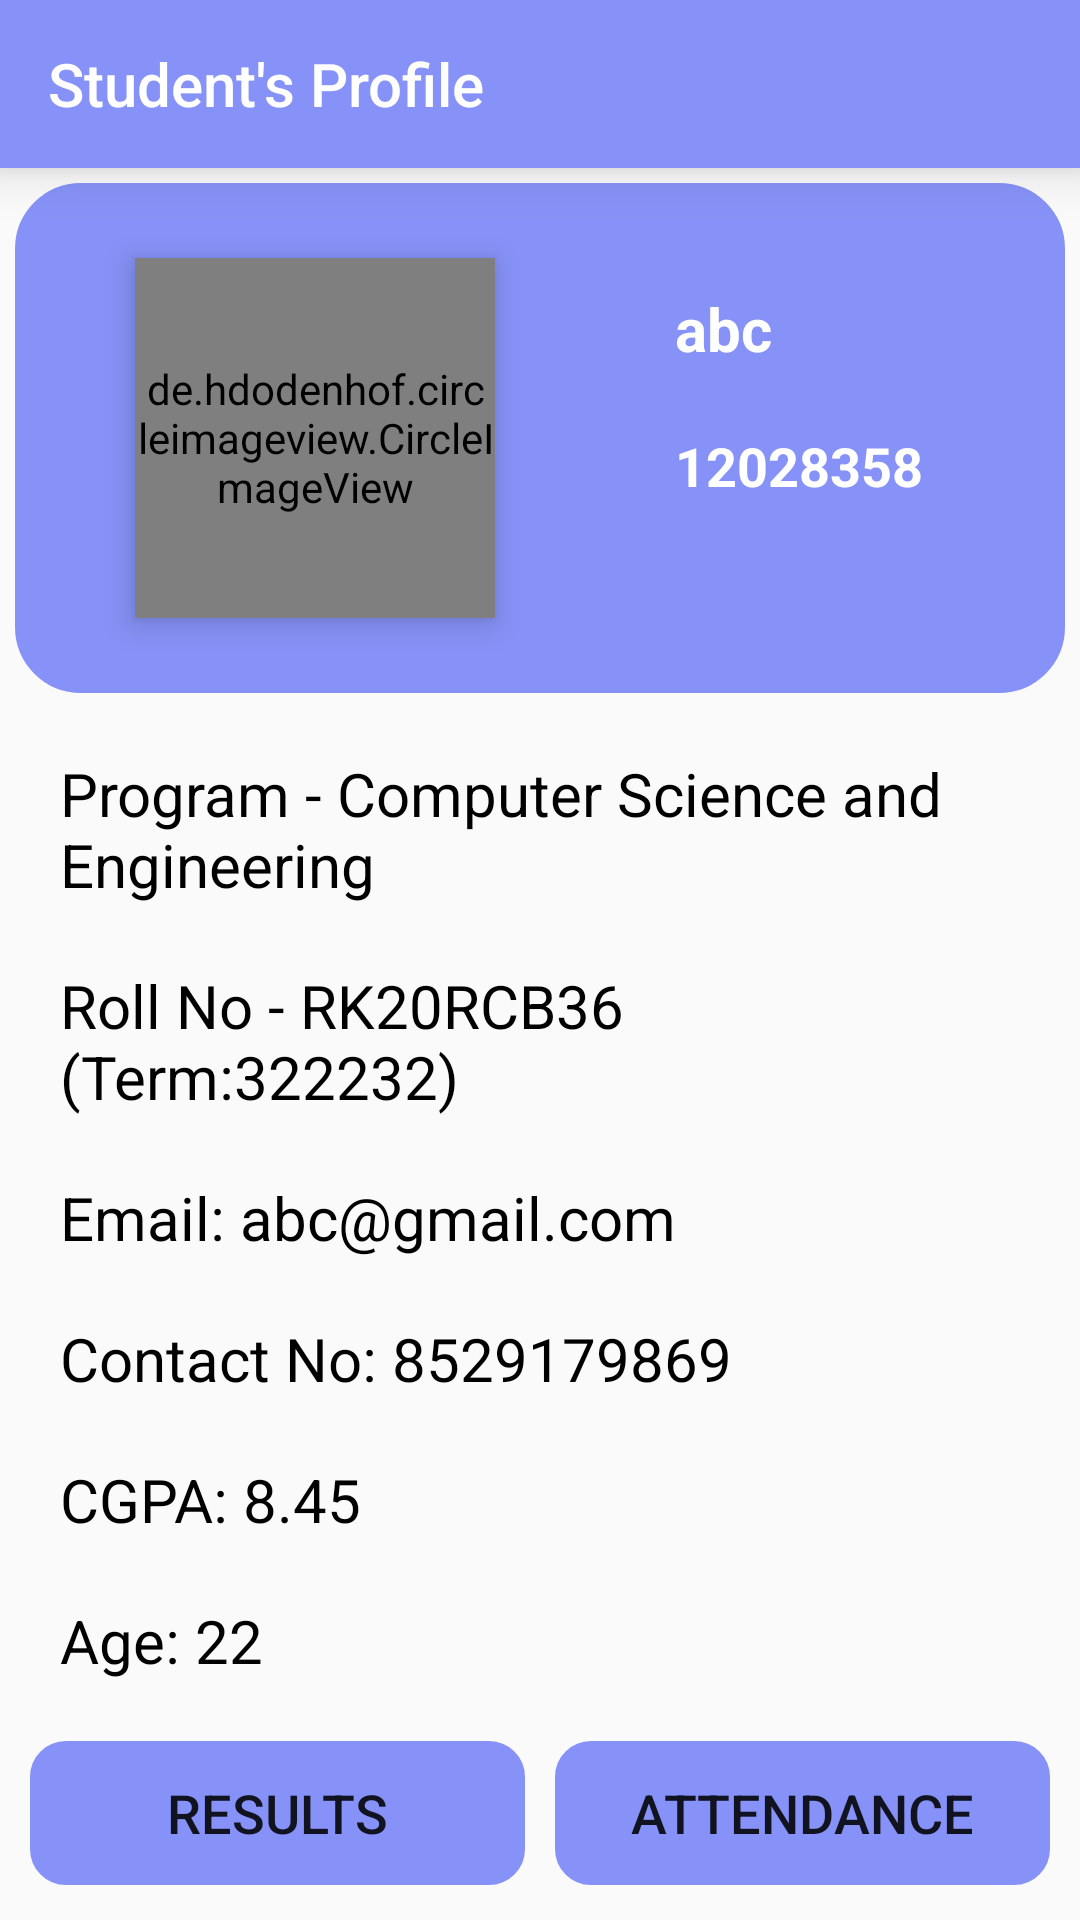

Android layout source for this screen:
<!-- AndroidManifest.xml: application theme Theme.PTMS -->
<!-- res/layout/activity_student_info.xml -->
<?xml version="1.0" encoding="utf-8"?>
<androidx.drawerlayout.widget.DrawerLayout xmlns:android="http://schemas.android.com/apk/res/android"
    xmlns:app="http://schemas.android.com/apk/res-auto"
    xmlns:tools="http://schemas.android.com/tools"
    android:layout_width="match_parent"
    android:layout_height="match_parent"
    android:fitsSystemWindows="true"
    android:id="@+id/drawerLayout"
    tools:context=".StudentInfo">

    <LinearLayout
        android:layout_width="match_parent"
        android:layout_height="match_parent"
        android:orientation="vertical">

        <androidx.appcompat.widget.Toolbar
            android:id="@+id/toolbar"
            android:layout_width="match_parent"
            android:layout_height="wrap_content"
            android:layout_marginBottom="5dp"
            android:elevation="10dp"
            android:theme="@style/ThemeOverlay.AppCompat.Dark.ActionBar"
            app:title="Student's Profile"
            app:titleMarginStart="10dp"
            app:titleTextColor="#fff"
            android:background="#8692F7"
            tools:ignore="MissingConstraints" />

        <LinearLayout
            android:layout_width="match_parent"
            android:layout_height="170dp"
            android:orientation="horizontal"
            android:layout_marginBottom="10dp"
            android:layout_marginHorizontal="5dp"
            android:backgroundTint="#8692F7"
            android:elevation="5dp"
            android:background="@drawable/custom_border">

            <de.hdodenhof.circleimageview.CircleImageView
                android:id="@+id/imageView3"
                android:layout_width="120dp"
                android:layout_height="120dp"
                android:layout_marginHorizontal="40dp"
                android:layout_gravity="center"
                android:elevation="6dp"
               app:civ_border_color="#fff"
                app:civ_border_width="3dp"
                app:srcCompat="@drawable/profile" />

            <LinearLayout
                android:layout_width="match_parent"
                android:layout_height="match_parent"
                android:layout_weight="1"
                android:orientation="vertical"
                android:paddingHorizontal="20dp"
                android:paddingVertical="35dp">

                <TextView
                    android:id="@+id/student_name"
                    android:layout_width="match_parent"
                    android:layout_height="wrap_content"
                    android:text="abc"
                    android:textStyle="bold"
                    android:textColor="@color/white"
                    android:textSize="20sp" />

                <TextView
                    android:id="@+id/student_id"
                    android:layout_width="match_parent"
                    android:layout_height="wrap_content"
                    android:textStyle="bold"
                    android:layout_marginTop="20dp"
                    android:text="12028358"
                    android:textColor="@color/white"
                    android:textSize="18sp" />
            </LinearLayout>
        </LinearLayout>

        <TextView
            android:id="@+id/student_program"
            android:layout_width="match_parent"
            android:layout_height="wrap_content"
            android:textSize="20dp"
            android:textColor="@color/black"
            android:text="Program - Computer Science and Engineering"
            android:layout_marginVertical="10dp"
            android:paddingHorizontal="20dp"/>
        <TextView
            android:id="@+id/textView6"
            android:layout_width="match_parent"
            android:layout_height="wrap_content"
            android:textSize="20dp"
            android:textColor="@color/black"
            android:layout_marginVertical="10dp"
            android:text="Roll No - RK20RCB36 (Term:322232)"
            android:paddingHorizontal="20dp"/>

        <TextView
            android:id="@+id/student_email"
            android:layout_width="match_parent"
            android:layout_height="wrap_content"
            android:textSize="20dp"
            android:textColor="@color/black"
            android:layout_marginVertical="10dp"
            android:text="Email: abc@gmail.com"
            android:paddingHorizontal="20dp"/>

        <TextView
            android:id="@+id/student_contact"
            android:layout_width="match_parent"
            android:layout_height="wrap_content"
            android:textSize="20dp"
            android:textColor="@color/black"
            android:layout_marginVertical="10dp"
            android:text="Contact No: 8529179869"
            android:paddingHorizontal="20dp"/>

        <TextView
            android:id="@+id/student_gpa"
            android:layout_width="match_parent"
            android:layout_height="wrap_content"
            android:textSize="20dp"
            android:textColor="@color/black"
            android:layout_marginVertical="10dp"
            android:text="CGPA: 8.45"
            android:paddingHorizontal="20dp"/>

        <TextView
            android:id="@+id/student_age"
            android:layout_width="match_parent"
            android:layout_height="wrap_content"
            android:textSize="20dp"
            android:textColor="@color/black"
            android:layout_marginVertical="10dp"
            android:text="Age: 22"
            android:paddingHorizontal="20dp"/>

        <LinearLayout
            android:layout_width="match_parent"
            android:layout_height="wrap_content"
            android:orientation="vertical"
            android:layout_marginVertical="5dp">

            <LinearLayout
                android:layout_width="match_parent"
                android:layout_height="wrap_content"
                android:orientation="horizontal"
                android:layout_margin="5dp">

                <Button
                    android:id="@+id/button3"
                    android:layout_width="70dp"
                    android:layout_height="wrap_content"
                    android:layout_weight="1"
                    android:text="Results"
                    android:layout_marginHorizontal="5dp"
                    android:backgroundTint="#8692F7"
                    android:background="@drawable/custom_button"
                    android:textSize="18dp"/>

                <Button
                    android:id="@+id/button4"
                    android:layout_width="70dp"
                    android:layout_height="wrap_content"
                    android:layout_weight="1"
                    android:text="Attendance"
                    android:layout_marginHorizontal="5dp"
                    android:backgroundTint="#8692F7"
                    android:background="@drawable/custom_button"
                    android:textSize="18dp"/>
            </LinearLayout>

            <LinearLayout
                android:layout_width="match_parent"
                android:layout_height="wrap_content"
                android:orientation="horizontal"
                android:layout_margin="5dp">

                <Button
                    android:id="@+id/button5"
                    android:layout_width="70dp"
                    android:layout_height="wrap_content"
                    android:layout_weight="1"
                    android:text="Exams"
                    android:layout_marginHorizontal="5dp"
                    android:backgroundTint="#8692F7"
                    android:background="@drawable/custom_button"
                    android:textSize="18dp"/>

                <Button
                    android:id="@+id/button6"
                    android:layout_width="70dp"
                    android:layout_height="wrap_content"
                    android:layout_weight="1"
                    android:text="Time Table"
                    android:layout_marginHorizontal="5dp"
                    android:backgroundTint="#8692F7"
                    android:background="@drawable/custom_button"
                    android:textSize="18dp"/>
            </LinearLayout>


        </LinearLayout>

        <Button
            android:id="@+id/button2"
            android:layout_width="250dp"
            android:textColor="@color/white"
            android:layout_height="wrap_content"
            android:text="Edit Student Info"
            android:layout_gravity="center_horizontal"
            android:textSize="20dp"
            android:textStyle="bold"
            android:backgroundTint="#8692F7"
            android:background="@drawable/custom_button"/>

    </LinearLayout>

    <com.google.android.material.navigation.NavigationView
        android:layout_width="wrap_content"
        android:layout_height="match_parent"
        android:id="@+id/menuBar"
        app:menu="@menu/side_menu"
        android:layout_gravity="start"
        app:headerLayout="@layout/header">
    </com.google.android.material.navigation.NavigationView>

</androidx.drawerlayout.widget.DrawerLayout>
<!-- res/layout/header.xml (included above) -->
<?xml version="1.0" encoding="utf-8"?>
<LinearLayout xmlns:android="http://schemas.android.com/apk/res/android"
    xmlns:app="http://schemas.android.com/apk/res-auto"
    xmlns:tools="http://schemas.android.com/tools"
    android:layout_width="match_parent"
    android:orientation="vertical"
    android:layout_height="wrap_content">


    <ImageView
        android:id="@+id/imageView"
        android:layout_width="match_parent"
        android:layout_height="176dp"
        android:elevation="10dp"
        app:srcCompat="@drawable/transfer_logo"
        />
</LinearLayout>
<!-- resources referenced by this layout -->
<resources>
  <color name="black">#FF000000</color>
  <color name="white">#FFFFFFFF</color>
  <!-- drawable custom_border (drawable) -->
  <?xml version="1.0" encoding="utf-8"?>
      <shape xmlns:android="http://schemas.android.com/apk/res/android"
          android:shape="rectangle">
          <stroke
              android:width="4dp"
              android:color="@color/purple"/>
          <corners
              android:radius="20dp"/>
      </shape>
  <!-- drawable custom_button (drawable) -->
  <?xml version="1.0" encoding="utf-8"?>
  <shape xmlns:android="http://schemas.android.com/apk/res/android"
      android:shape="rectangle">
      <stroke
          android:width="4dp"
          android:color="@color/purple"/>
      <corners
          android:radius="10dp"/>
  </shape>
  <!-- drawable transfer_logo: png bitmap (drawable, 127594 bytes) -->
  <style name="Theme.PTMS" parent="Theme.AppCompat.Light.NoActionBar">
          
          <item name="colorPrimary">@color/purple_500</item>
          <item name="colorPrimaryVariant">@color/purple_700</item>
          <item name="colorOnPrimary">@color/white</item>
          
          <item name="colorSecondary">@color/teal_200</item>
          <item name="colorSecondaryVariant">@color/teal_700</item>
          <item name="colorOnSecondary">@color/white</item>
          
          <item name="android:statusBarColor">?attr/colorPrimaryVariant</item>
          
      </style>
  <color name="purple">#8692f7</color>
  <color name="purple_500">#FF6200EE</color>
  <color name="purple_700">#FF3700B3</color>
  <color name="teal_200">#FF03DAC5</color>
  <color name="teal_700">#FF018786</color>
</resources>
